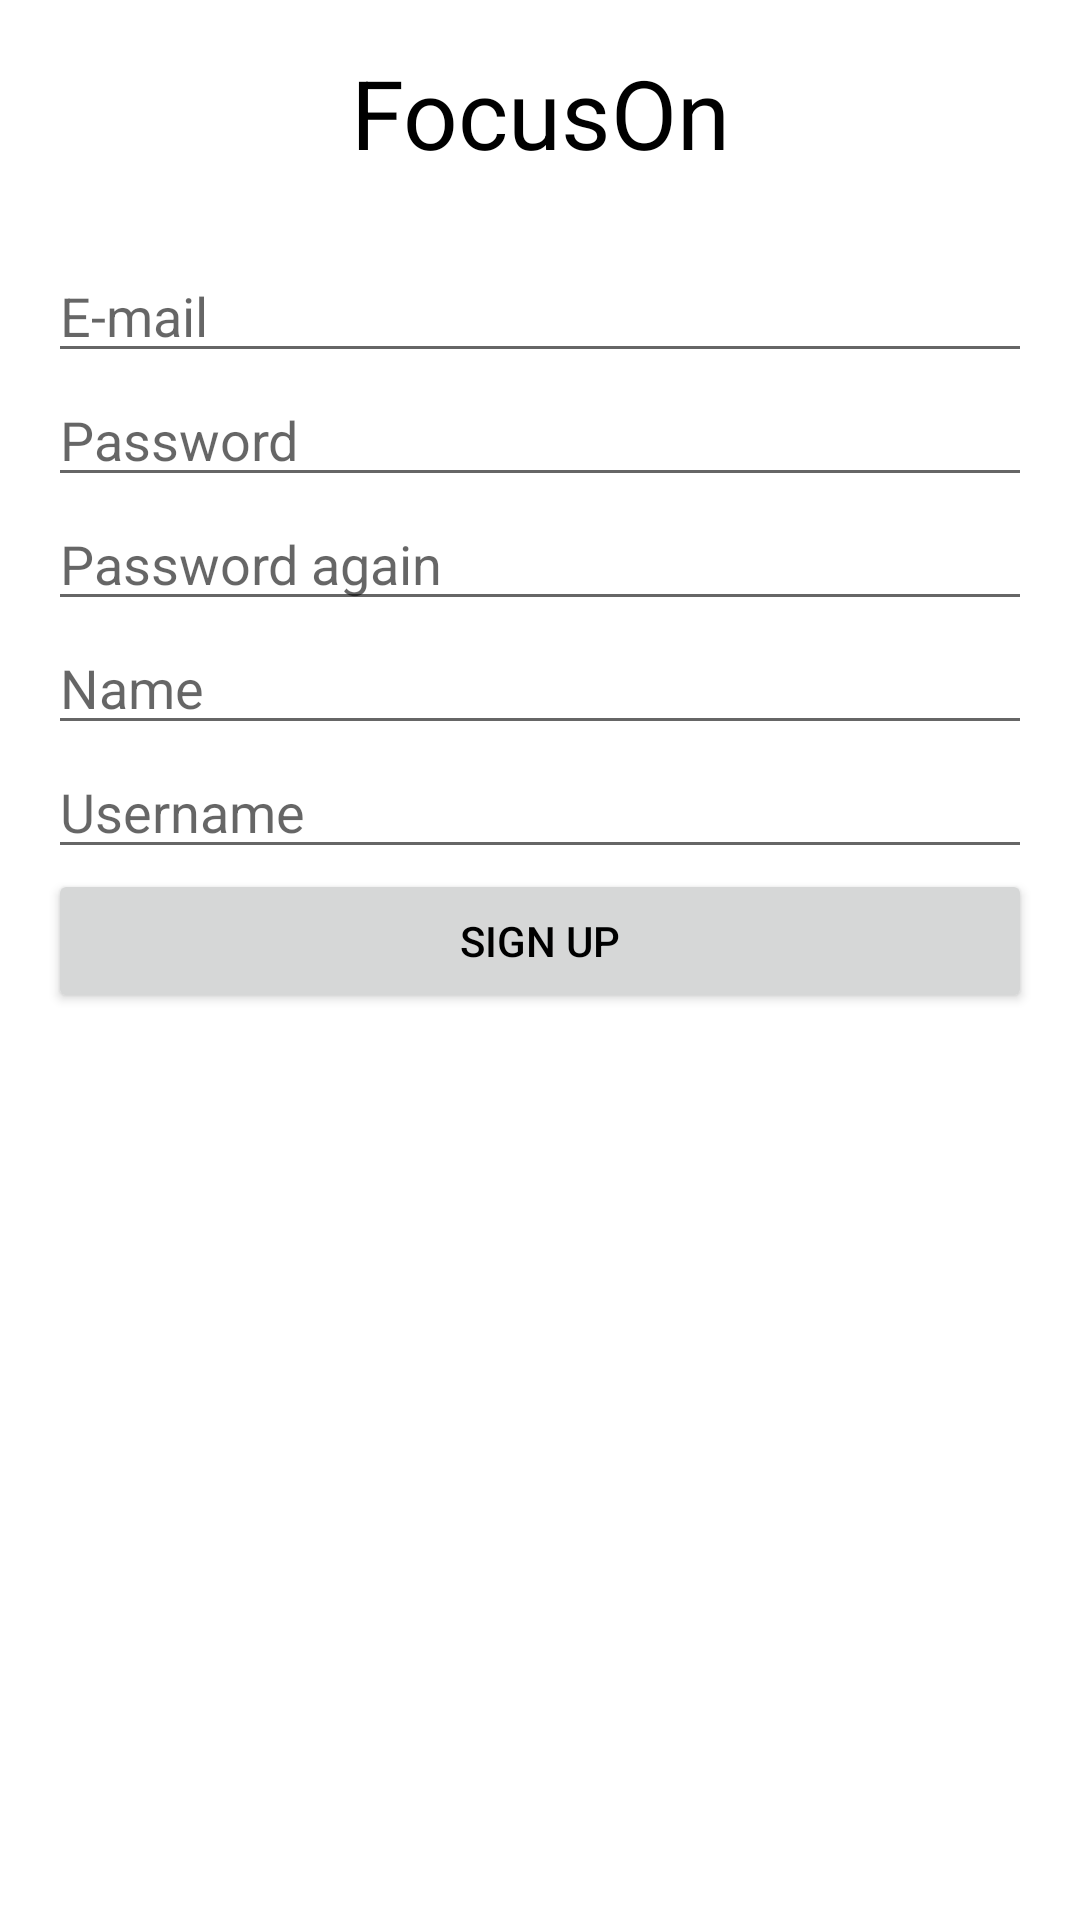

Android layout source for this screen:
<!-- AndroidManifest.xml: application theme Theme.FocusOn -->
<!-- res/layout/activity_register.xml -->
<LinearLayout
    xmlns:android="http://schemas.android.com/apk/res/android"
    android:layout_width="match_parent"
    android:layout_height="match_parent"
    android:orientation="vertical"
    android:padding="16dp">

    <TextView
        android:layout_width="wrap_content"
        android:layout_height="wrap_content"
        android:text="FocusOn"
        android:textSize="32sp"
        android:gravity="center"
        android:layout_gravity="center_horizontal"
        android:layout_marginBottom="24dp" />

    <EditText
        android:id="@+id/emailRegister"
        android:layout_width="match_parent"
        android:layout_height="wrap_content"
        android:hint="E-mail"
        android:inputType="textEmailAddress" />

    <EditText
        android:id="@+id/password"
        android:layout_width="match_parent"
        android:layout_height="wrap_content"
        android:hint="Password"
        android:inputType="textPassword" />

    <EditText
        android:id="@+id/passwordAgain"
        android:layout_width="match_parent"
        android:layout_height="wrap_content"
        android:hint="Password again"
        android:inputType="textPassword" />

    <EditText
        android:id="@+id/name"
        android:layout_width="match_parent"
        android:layout_height="wrap_content"
        android:hint="Name"
        android:inputType="text" />

    <EditText
        android:id="@+id/emailLogin"
        android:layout_width="match_parent"
        android:layout_height="wrap_content"
        android:hint="Username"
        android:inputType="text" />

    <Button
        android:id="@+id/signUpButton"
        android:layout_width="match_parent"
        android:layout_height="wrap_content"
        android:text="Sign Up" />

</LinearLayout>
<!-- resources referenced by this layout -->
<resources>
  <style name="Theme.FocusOn" parent="Base.Theme.FocusOn" />
  <style name="Base.Theme.FocusOn" parent="Theme.MaterialComponents.DayNight.NoActionBar">
          <item name="colorPrimary">@color/primary_light</item>
          <item name="colorSecondary">@color/secondary_light</item>
          <item name="android:background">@color/background_light</item>
          <item name="android:textColor">@color/text_light</item>
      </style>
  <color name="primary_light">#FF6200EE</color>
  <color name="secondary_light">#FF03DAC5</color>
  <color name="background_light">#FFFFFF</color>
  <color name="text_light">#000000</color>
</resources>
